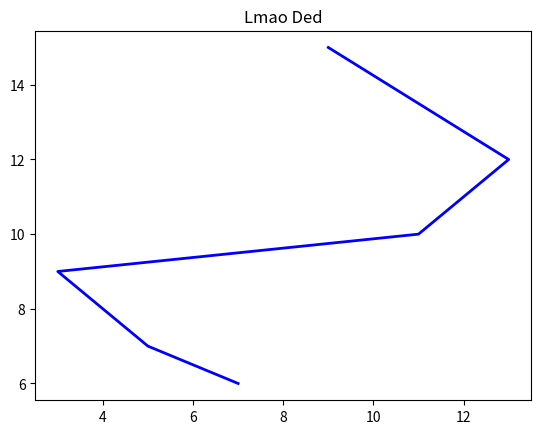

The matplotlib source for this figure:
import matplotlib.pyplot as plt

plt.plot([7,5,4,3,11,13,9],[6,7,8,9,10,12,15],color='b', linewidth='2')

plt.title("Lmao Ded")

plt.show()